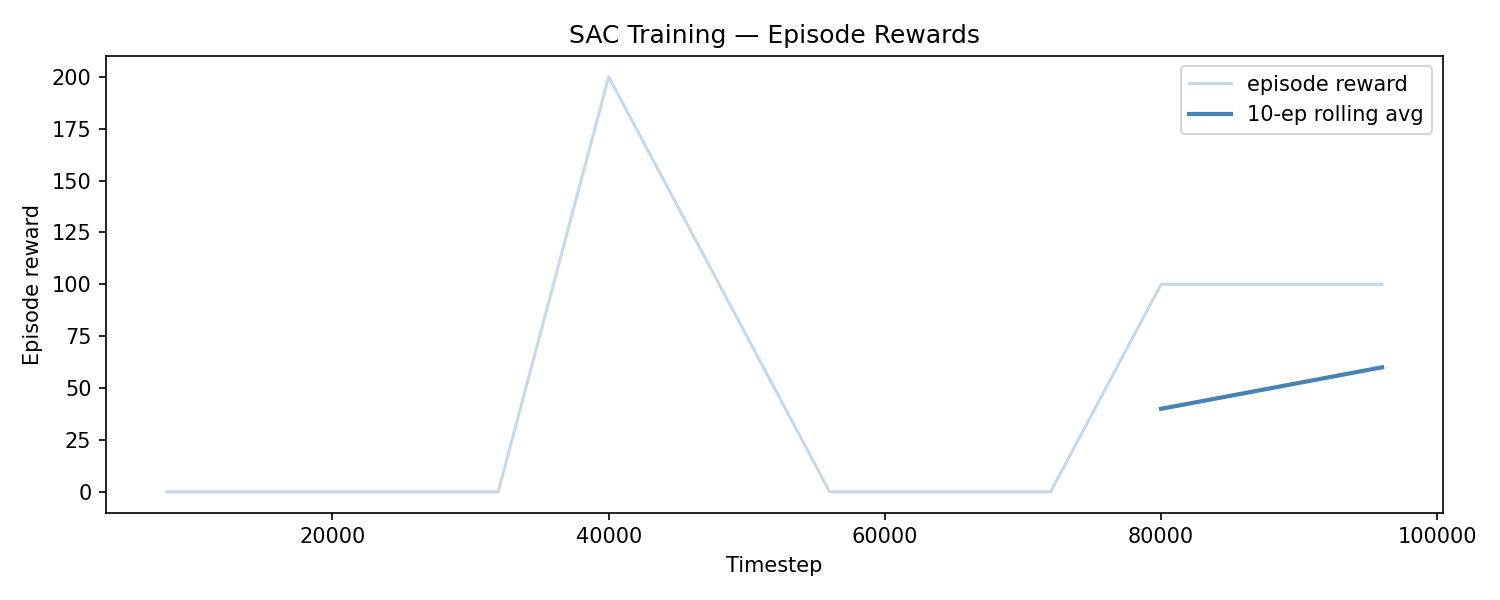

The data file committed next to this chart (first rows):
timestep, episode_reward
8000, 0.0
16000, 0.0
24000, 0.0
32000, 0.0
40000, 200.0
48000, 100.0
56000, 0.0
64000, 0.0
72000, 0.0
80000, 100.0
88000, 100.0
96000, 100.0
